Labelled photos from "testgit", an image-classification folder in vmohana/testgit. The possible labels are: centred, hexagonal, noise, oblique, rectangular, square.

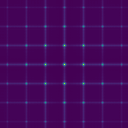
Label: rectangular

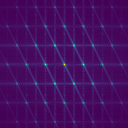
Label: hexagonal

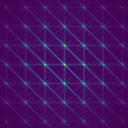
Label: centred

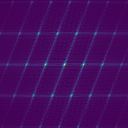
Label: oblique

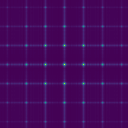
Label: square

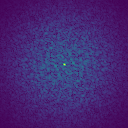
Label: noise
